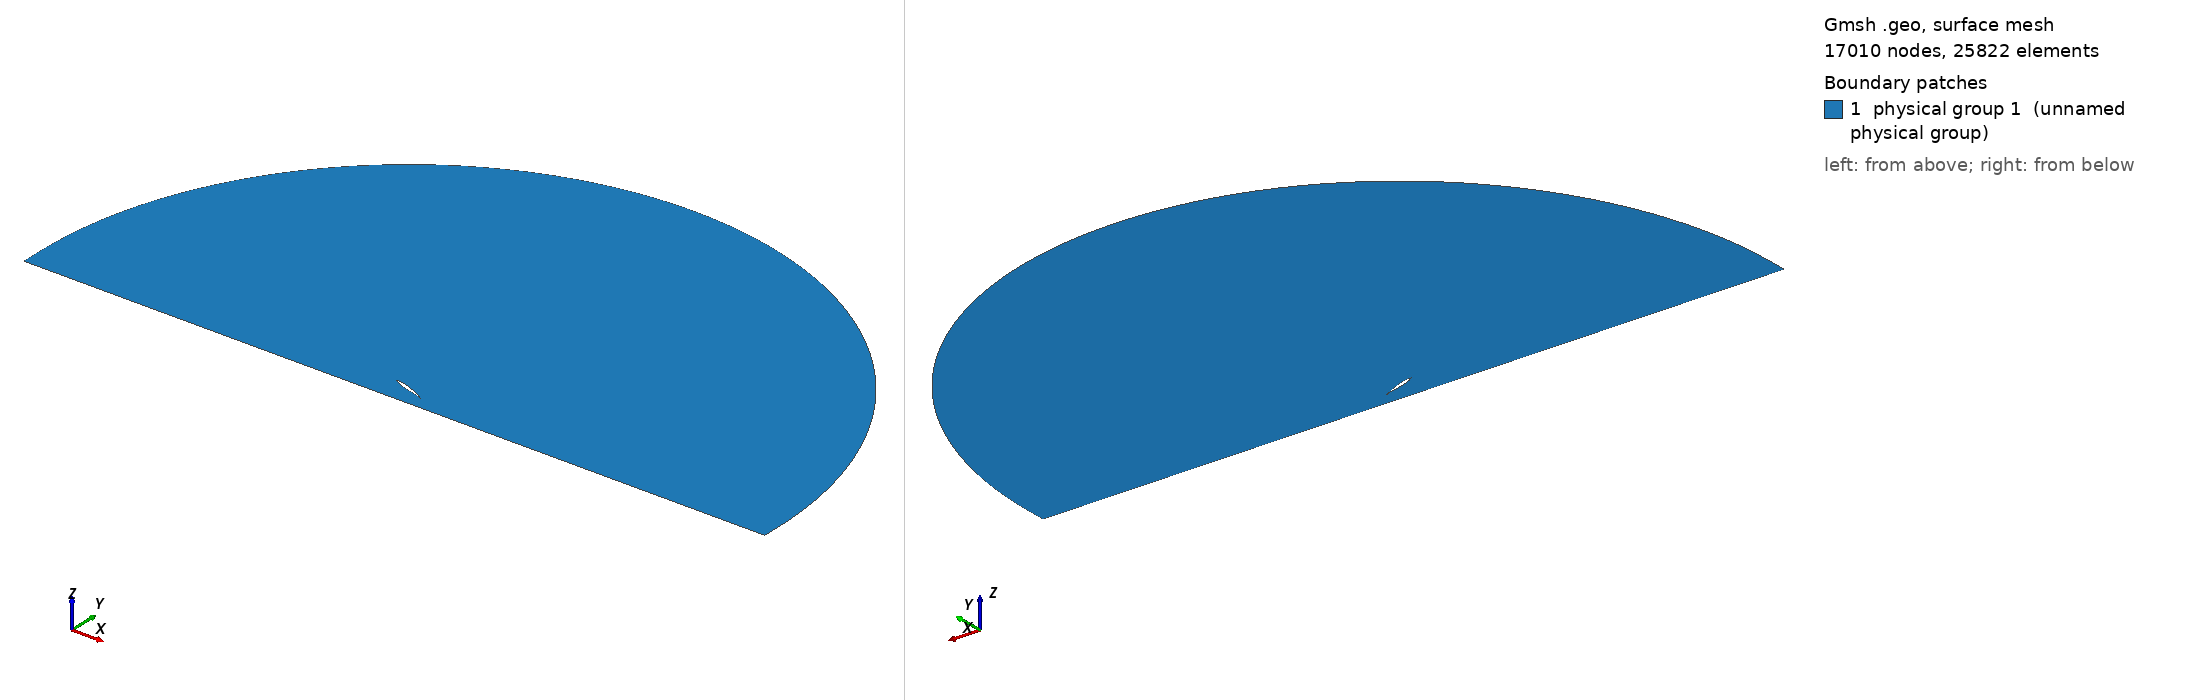

Gmsh geometry script, surface-meshed: 17010 nodes, 25822 surface elements. Boundary patches (legend numbers): 1 physical group 1 (unnamed physical group). Left view from above one corner, right view from below the opposite corner. Legend entries are the model's physical surfaces. The drawing asked Gmsh for element sizes between 1% and 20% of the model's largest extent; the script's own settings can give other sizes.

=== mesh.geo (drawn) ===
// ===========================================
// ==================================MESH FILE
// ===========================================

h = 0.0012;
H = 0.5;
R = 10;
D = 0.5;
BL = 0.08;
AoA = 20;
BL_size  = 1e-05;
BL_thickness = 0.01;
BL_ratio = 1.119;
progsWfwd = 1.09;
progsWaft = 1.001;
prognW = 1.2875;
numWfwd = 42;
numWaft = 348;
nblW = 13;
hrat = 20;
// =====================================POINTS
Point(1) = {1, 0, 0.0, 1*h};
Point(2) = {0.994046, 0.00127452, 0.0, 1*h};
Point(3) = {0.985294, 0.00306708, 0.0, 1*h};
Point(4) = {0.975054, 0.00507135, 0.0, 1*h};
Point(5) = {0.964257, 0.00709196, 0.0, 1*h};
Point(6) = {0.953226, 0.00906902, 0.0, 1*h};
Point(7) = {0.942125, 0.0109783, 0.0, 1*h};
Point(8) = {0.930989, 0.0128207, 0.0, 1*h};
Point(9) = {0.919832, 0.0146003, 0.0, 1*h};
Point(10) = {0.908657, 0.0163233, 0.0, 1*h};
Point(11) = {0.897467, 0.0179955, 0.0, 1*h};
Point(12) = {0.886262, 0.0196231, 0.0, 1*h};
Point(13) = {0.875043, 0.0212119, 0.0, 1*h};
Point(14) = {0.863811, 0.0227674, 0.0, 1*h};
Point(15) = {0.852566, 0.024295, 0.0, 1*h};
Point(16) = {0.841309, 0.0257994, 0.0, 1*h};
Point(17) = {0.830041, 0.027285, 0.0, 1*h};
Point(18) = {0.818762, 0.0287556, 0.0, 1*h};
Point(19) = {0.807472, 0.0302146, 0.0, 1*h};
Point(20) = {0.796171, 0.0316647, 0.0, 1*h};
Point(21) = {0.784861, 0.0331078, 0.0, 1*h};
Point(22) = {0.773542, 0.0345456, 0.0, 1*h};
Point(23) = {0.762213, 0.0359789, 0.0, 1*h};
Point(24) = {0.750875, 0.0374083, 0.0, 1*h};
Point(25) = {0.739529, 0.0388339, 0.0, 1*h};
Point(26) = {0.728175, 0.0402554, 0.0, 1*h};
Point(27) = {0.716813, 0.0416723, 0.0, 1*h};
Point(28) = {0.705451, 0.043083, 0.0, 1*h};
Point(29) = {0.694101, 0.0444821, 0.0, 1*h};
Point(30) = {0.682765, 0.0458622, 0.0, 1*h};
Point(31) = {0.671445, 0.0472166, 0.0, 1*h};
Point(32) = {0.66014, 0.048539, 0.0, 1*h};
Point(33) = {0.648851, 0.0498235, 0.0, 1*h};
Point(34) = {0.637575, 0.0510645, 0.0, 1*h};
Point(35) = {0.626313, 0.0522572, 0.0, 1*h};
Point(36) = {0.615064, 0.0533972, 0.0, 1*h};
Point(37) = {0.603827, 0.0544807, 0.0, 1*h};
Point(38) = {0.592602, 0.0555047, 0.0, 1*h};
Point(39) = {0.581387, 0.0564665, 0.0, 1*h};
Point(40) = {0.570182, 0.0573642, 0.0, 1*h};
Point(41) = {0.558987, 0.0581965, 0.0, 1*h};
Point(42) = {0.547799, 0.0589625, 0.0, 1*h};
Point(43) = {0.536619, 0.0596616, 0.0, 1*h};
Point(44) = {0.525447, 0.0602938, 0.0, 1*h};
Point(45) = {0.51428, 0.0608594, 0.0, 1*h};
Point(46) = {0.50312, 0.0613588, 0.0, 1*h};
Point(47) = {0.491965, 0.0617926, 0.0, 1*h};
Point(48) = {0.480814, 0.0621615, 0.0, 1*h};
Point(49) = {0.469668, 0.062466, 0.0, 1*h};
Point(50) = {0.458525, 0.0627068, 0.0, 1*h};
Point(51) = {0.447386, 0.0628843, 0.0, 1*h};
Point(52) = {0.43625, 0.0629986, 0.0, 1*h};
Point(53) = {0.425113, 0.0630498, 0.0, 1*h};
Point(54) = {0.413966, 0.0630393, 0.0, 1*h};
Point(55) = {0.402804, 0.0629709, 0.0, 1*h};
Point(56) = {0.39163, 0.0628477, 0.0, 1*h};
Point(57) = {0.380444, 0.0626722, 0.0, 1*h};
Point(58) = {0.369249, 0.0624456, 0.0, 1*h};
Point(59) = {0.358046, 0.0621684, 0.0, 1*h};
Point(60) = {0.346838, 0.0618406, 0.0, 1*h};
Point(61) = {0.335626, 0.0614614, 0.0, 1*h};
Point(62) = {0.324411, 0.0610294, 0.0, 1*h};
Point(63) = {0.313196, 0.060543, 0.0, 1*h};
Point(64) = {0.30198, 0.0600002, 0.0, 1*h};
Point(65) = {0.290766, 0.0593989, 0.0, 1*h};
Point(66) = {0.279555, 0.0587369, 0.0, 1*h};
Point(67) = {0.268348, 0.0580119, 0.0, 1*h};
Point(68) = {0.257147, 0.057222, 0.0, 1*h};
Point(69) = {0.245954, 0.0563651, 0.0, 1*h};
Point(70) = {0.234769, 0.0554397, 0.0, 1*h};
Point(71) = {0.223594, 0.0544441, 0.0, 1*h};
Point(72) = {0.212432, 0.0533772, 0.0, 1*h};
Point(73) = {0.201284, 0.0522377, 0.0, 1*h};
Point(74) = {0.190153, 0.0510243, 0.0, 1*h};
Point(75) = {0.179042, 0.0497359, 0.0, 1*h};
Point(76) = {0.167953, 0.0483708, 0.0, 1*h};
Point(77) = {0.156891, 0.046927, 0.0, 1*h};
Point(78) = {0.145861, 0.0454016, 0.0, 1*h};
Point(79) = {0.13487, 0.0437913, 0.0, 1*h};
Point(80) = {0.123925, 0.0420911, 0.0, 1*h};
Point(81) = {0.113037, 0.0402945, 0.0, 1*h};
Point(82) = {0.10222, 0.0383933, 0.0, 1*h};
Point(83) = {0.0914892, 0.0363774, 0.0, 1*h};
Point(84) = {0.0808693, 0.0342353, 0.0, 1*h};
Point(85) = {0.0703944, 0.031954, 0.0, 1*h};
Point(86) = {0.0601187, 0.0295205, 0.0, 1*h};
Point(87) = {0.0501343, 0.0269263, 0.0, 1*h};
Point(88) = {0.0406062, 0.0241803, 0.0, 1*h};
Point(89) = {0.0318205, 0.021335, 0.0, 1*h};
Point(90) = {0.0241704, 0.0185141, 0.0, 1*h};
Point(91) = {0.0179609, 0.0158793, 0.0, 1*h};
Point(92) = {0.0131837, 0.0135315, 0.0, 1*h};
Point(93) = {0.0095798, 0.0114718, 0.0, 1*h};
Point(94) = {0.00684531, 0.00964432, 0.0, 1*h};
Point(95) = {0.00474832, 0.00798839, 0.0, 1*h};
Point(96) = {0.00313141, 0.00645095, 0.0, 1*h};
Point(97) = {0.00189864, 0.00499461, 0.0, 1*h};
Point(98) = {0.000996541, 0.00359588, 0.0, 1*h};
Point(99) = {0.000390087, 0.00223329, 0.0, 1*h};
Point(100) = {6.5639e-05, 0.000934113, 0.0, 1*h};
Point(101) = {3.22188e-07, 6.37641e-05, 0.0, 1*h};
Point(102) = {1.20408e-05, -0.000261051, 0.0, 1*h};
Point(103) = {0.000242843, -0.00139327, 0.0, 1*h};
Point(104) = {0.000810233, -0.00256025, 0.0, 1*h};
Point(105) = {0.00171487, -0.0037182, 0.0, 1*h};
Point(106) = {0.00294536, -0.00486798, 0.0, 1*h};
Point(107) = {0.00454171, -0.00603775, 0.0, 1*h};
Point(108) = {0.0065755, -0.00725389, 0.0, 1*h};
Point(109) = {0.00917929, -0.0085555, 0.0, 1*h};
Point(110) = {0.0125645, -0.00998872, 0.0, 1*h};
Point(111) = {0.0170331, -0.0116009, 0.0, 1*h};
Point(112) = {0.0229225, -0.0134166, 0.0, 1*h};
Point(113) = {0.0303893, -0.0153913, 0.0, 1*h};
Point(114) = {0.0392102, -0.0174102, 0.0, 1*h};
Point(115) = {0.0489336, -0.0193614, 0.0, 1*h};
Point(116) = {0.0591834, -0.0211907, 0.0, 1*h};
Point(117) = {0.069742, -0.0228877, 0.0, 1*h};
Point(118) = {0.0804961, -0.0244595, 0.0, 1*h};
Point(119) = {0.0913841, -0.0259178, 0.0, 1*h};
Point(120) = {0.10237, -0.0272737, 0.0, 1*h};
Point(121) = {0.11343, -0.0285372, 0.0, 1*h};
Point(122) = {0.124548, -0.0297169, 0.0, 1*h};
Point(123) = {0.135713, -0.03082, 0.0, 1*h};
Point(124) = {0.146916, -0.0318527, 0.0, 1*h};
Point(125) = {0.15815, -0.0328204, 0.0, 1*h};
Point(126) = {0.169404, -0.0337272, 0.0, 1*h};
Point(127) = {0.180672, -0.0345746, 0.0, 1*h};
Point(128) = {0.191948, -0.0353637, 0.0, 1*h};
Point(129) = {0.203232, -0.0360952, 0.0, 1*h};
Point(130) = {0.214522, -0.03677, 0.0, 1*h};
Point(131) = {0.225817, -0.0373887, 0.0, 1*h};
Point(132) = {0.237115, -0.037952, 0.0, 1*h};
Point(133) = {0.248416, -0.0384603, 0.0, 1*h};
Point(134) = {0.259719, -0.0389139, 0.0, 1*h};
Point(135) = {0.271023, -0.0393132, 0.0, 1*h};
Point(136) = {0.282327, -0.0396584, 0.0, 1*h};
Point(137) = {0.293631, -0.0399496, 0.0, 1*h};
Point(138) = {0.304932, -0.0401869, 0.0, 1*h};
Point(139) = {0.316232, -0.0403703, 0.0, 1*h};
Point(140) = {0.327528, -0.0404998, 0.0, 1*h};
Point(141) = {0.33882, -0.0405751, 0.0, 1*h};
Point(142) = {0.350107, -0.0405961, 0.0, 1*h};
Point(143) = {0.361387, -0.0405624, 0.0, 1*h};
Point(144) = {0.372661, -0.0404735, 0.0, 1*h};
Point(145) = {0.383925, -0.0403287, 0.0, 1*h};
Point(146) = {0.39518, -0.0401273, 0.0, 1*h};
Point(147) = {0.406423, -0.0398681, 0.0, 1*h};
Point(148) = {0.417654, -0.0395499, 0.0, 1*h};
Point(149) = {0.42887, -0.039171, 0.0, 1*h};
Point(150) = {0.440069, -0.0387295, 0.0, 1*h};
Point(151) = {0.451249, -0.0382231, 0.0, 1*h};
Point(152) = {0.462409, -0.0376488, 0.0, 1*h};
Point(153) = {0.473551, -0.0370033, 0.0, 1*h};
Point(154) = {0.484687, -0.0362842, 0.0, 1*h};
Point(155) = {0.495824, -0.0354936, 0.0, 1*h};
Point(156) = {0.506963, -0.0346343, 0.0, 1*h};
Point(157) = {0.518105, -0.0337089, 0.0, 1*h};
Point(158) = {0.529251, -0.0327203, 0.0, 1*h};
Point(159) = {0.540401, -0.0316712, 0.0, 1*h};
Point(160) = {0.551555, -0.0305644, 0.0, 1*h};
Point(161) = {0.562714, -0.0294029, 0.0, 1*h};
Point(162) = {0.573879, -0.0281895, 0.0, 1*h};
Point(163) = {0.585051, -0.0269274, 0.0, 1*h};
Point(164) = {0.596231, -0.0256196, 0.0, 1*h};
Point(165) = {0.607421, -0.0242694, 0.0, 1*h};
Point(166) = {0.618622, -0.0228802, 0.0, 1*h};
Point(167) = {0.629836, -0.0214557, 0.0, 1*h};
Point(168) = {0.641066, -0.02, 0.0, 1*h};
Point(169) = {0.652314, -0.0185172, 0.0, 1*h};
Point(170) = {0.663583, -0.0170121, 0.0, 1*h};
Point(171) = {0.674876, -0.0154898, 0.0, 1*h};
Point(172) = {0.686195, -0.0139564, 0.0, 1*h};
Point(173) = {0.69754, -0.0124188, 0.0, 1*h};
Point(174) = {0.708895, -0.0108871, 0.0, 1*h};
Point(175) = {0.720227, -0.00937442, 0.0, 1*h};
Point(176) = {0.73152, -0.00789245, 0.0, 1*h};
Point(177) = {0.742766, -0.00645248, 0.0, 1*h};
Point(178) = {0.753959, -0.00506806, 0.0, 1*h};
Point(179) = {0.765097, -0.00375366, 0.0, 1*h};
Point(180) = {0.776185, -0.00252268, 0.0, 1*h};
Point(181) = {0.78723, -0.00138699, 0.0, 1*h};
Point(182) = {0.798241, -0.000356559, 0.0, 1*h};
Point(183) = {0.809227, 0.000560915, 0.0, 1*h};
Point(184) = {0.820198, 0.00136008, 0.0, 1*h};
Point(185) = {0.831164, 0.00203794, 0.0, 1*h};
Point(186) = {0.842134, 0.00259364, 0.0, 1*h};
Point(187) = {0.853115, 0.00302833, 0.0, 1*h};
Point(188) = {0.864114, 0.00334479, 0.0, 1*h};
Point(189) = {0.875133, 0.0035472, 0.0, 1*h};
Point(190) = {0.886177, 0.00364081, 0.0, 1*h};
Point(191) = {0.897246, 0.00363168, 0.0, 1*h};
Point(192) = {0.908343, 0.00352647, 0.0, 1*h};
Point(193) = {0.919464, 0.0033322, 0.0, 1*h};
Point(194) = {0.930611, 0.00305615, 0.0, 1*h};
Point(195) = {0.941774, 0.00270595, 0.0, 1*h};
Point(196) = {0.952945, 0.00228947, 0.0, 1*h};
Point(197) = {0.964056, 0.0018176, 0.0, 1*h};
Point(198) = {0.974963, 0.00130593, 0.0, 1*h};
Point(199) = {0.985314, 0.00078368, 0.0, 1*h};
Point(200) = {0.993991, 0.000324963, 0.0, 1*h};
Point(201) = {1, 0, 0.0, 1*h};

 // farfield
Point(203) = {0.5, 0, 0,H};
Point(204) = {R+0.5, 0, 0,1/10*H};
Point(205) = {0.5, R, 0,H};
Point(206) = {0.5-R, 0, 0,H};
Point(207) = {0, -R, 0,H};
Point(208) = {R+0.5,  -D+BL, 0,1/10*H};
Point(209) = {1, -D+BL, 0,1/5*H};
Point(210) = {0, -D+BL, 0,1/5*H};
Point(211) = {0.5-R, -D+BL, 0,H};
Point(212) = {R+0.5,  -D, 0,1/5*H};
Point(213) = {0.5-R, -D, 0,1/5*H};
Point(214) = {1, -D, 0,1/5*H};
Point(215) = {0, -D, 0,1/5*H};


// =====================================CURVES

Spline(1) = {1:46};
Spline(2) = {46:101};
Spline(3) = {101:200, 1};

 // farfield
Circle(5) = {204,203,205};
Circle(6) = {205,203,206};
Line(7) = {204,208};
Line(8) = {208,209};
Line(9) = {209,210};
Line(10) = {210,211};
Line(11) = {211,206};
Line(13) = {208,212};
Line(14) = {213,211};
Line(15) = {212,214};
Line(16) = {214,215};
Line(17) = {215,213};
Line(18) = {209,214};
Line(19) = {210,215};
Transfinite Line{9 , 16} = 1/h/hrat Using Progression 1;
Transfinite Line{8 , 15} = numWaft Using Progression 1/progsWaft;
Transfinite Line{10 , 17} = numWfwd Using Progression progsWfwd;
Transfinite Line{13 , 18, 19} =  nblW Using Progression 1/prognW;
Transfinite Line{14} =  nblW Using Progression prognW;


// =====================================LOOPS

Line Loop(1) = {1,2,3};
Line Loop(2) = {-11,-10,-9,-8,-7,5,6};
Line Loop(3) = {-10,19,17,14};
Line Loop(4) = {-9,18,16,-19};
Line Loop(5) = {-8,13,15,-18};
Rotate {{0, 0, -1}, {0.5, 0, 0}, Pi * AoA / 180} 
 {Curve{2}; Curve{1}; Curve{3};}


// =====================================SURFS

Plane Surface(1) = {1,2};
Plane Surface(2) = {3};
Transfinite Surface{2};
 Recombine Surface{2};
Plane Surface(3) = {4};
Transfinite Surface{3};
 Recombine Surface{3};
Plane Surface(4) = {5};
Transfinite Surface{4};
 Recombine Surface{4};
Field[1]=BoundaryLayer;
Field[1].CurvesList={1,2,3};
Field[1].Quads=1;
Field[1].Ratio= BL_ratio;
Field[1].Size=BL_size;
Field[1].Thickness=BL_thickness;
Field[1].FanPointsList={1};
Field[1].FanPointsSizesList={40};
BoundaryLayer Field = 1;
Physical Surface(1) = {1,2,3,4};
Physical Line("FARFIELD") = {14,11,6,5,7,13};
Physical Line("WALL") = {15,16,17};
Physical Line("AIRFOIL") = {1,2,3};


// 1: MeshAdapt, 2: Automatic, 3: Initial mesh only, 5: Delaunay, 6: Frontal-Delaunay, 7: BAMG, 8: Frontal-Delaunay for Quads, 9: Packing of Parallelograms
Mesh.Algorithm = 2;

//Mesh.RandomFactor = 1e-09;
